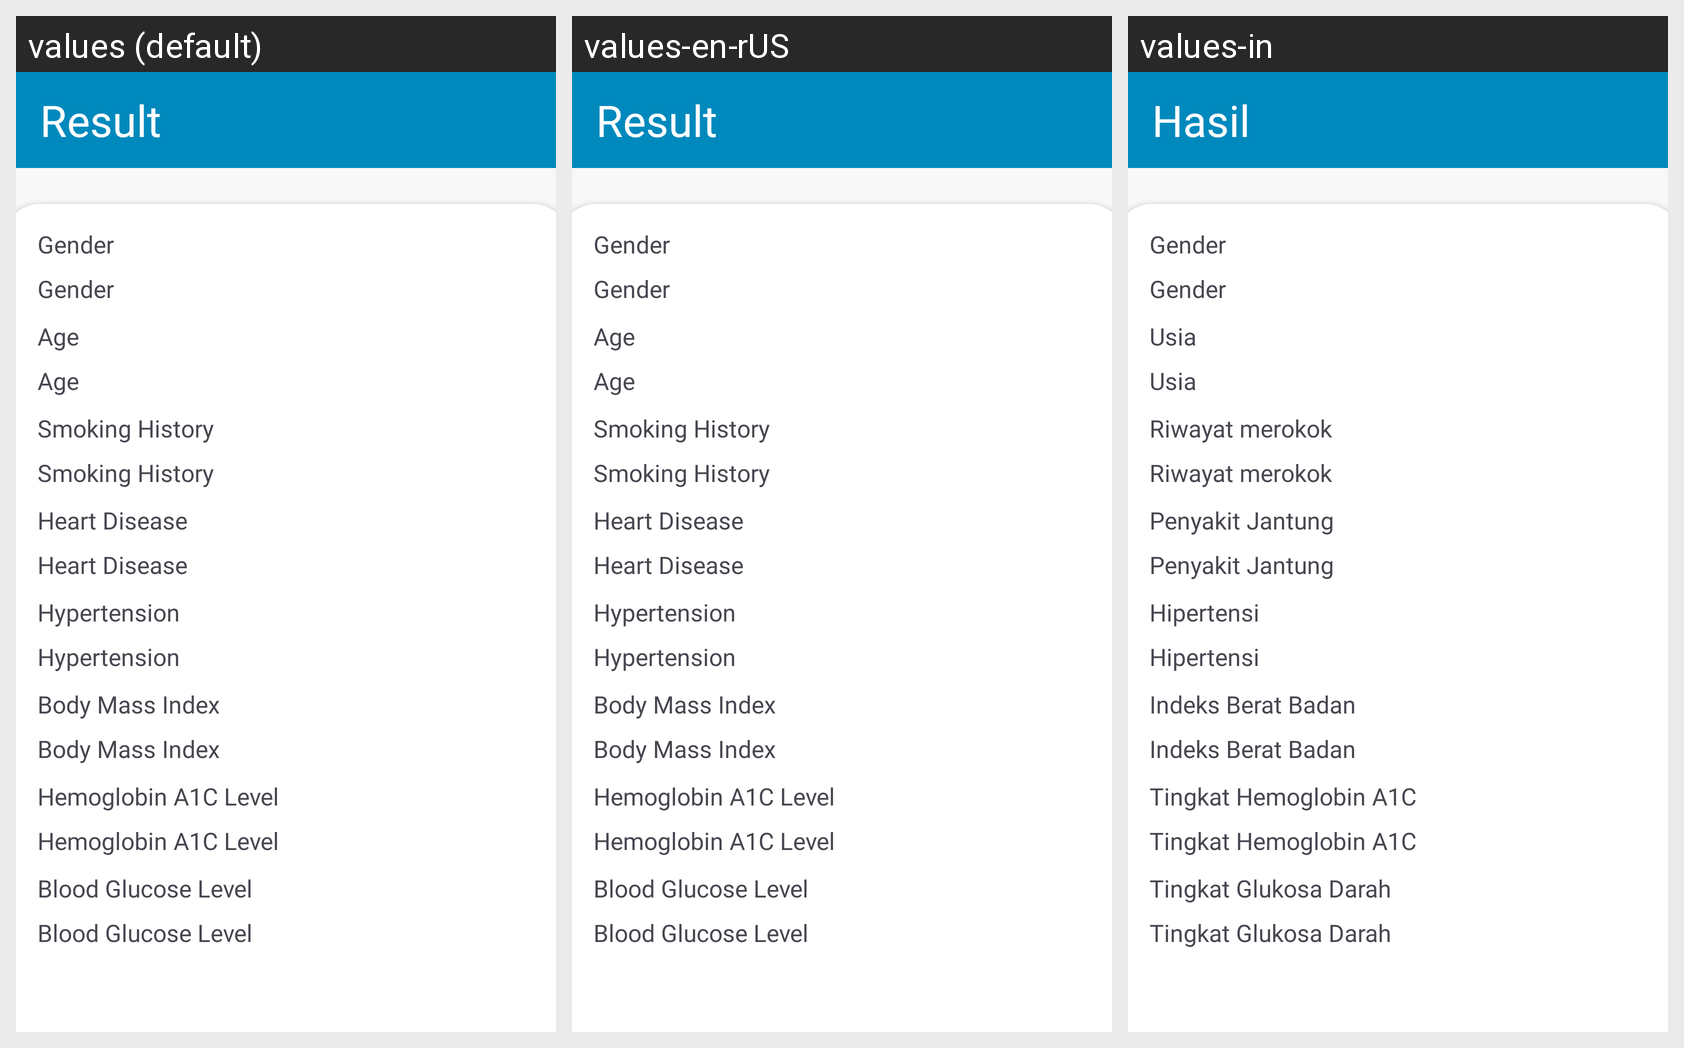

The same Android screen rendered under several of its app's locales, left to right. List the strings drawn on it with the default value and each locale's translation.
Android screen res/layout/fragment_result_dia.xml rendered under 3 locales, left to right: values (default), values-en-rUS, values-in. Device: Nexus 5 (rendered at 1080×1920; each locale shown at half size, 540×960, under a caption strip naming it); theme Theme.DiaFit.
Strings drawn on this screen, with the default value and each locale's value (text and hints the layout hard-codes, and strings that could not be matched under every locale, appear in the picture but are not listed):

result
  values: Result
  values-en-rUS: Result
  values-in: Hasil

gender
  values: Gender
  values-en-rUS: Gender
  values-in: Gender

age
  values: Age
  values-en-rUS: Age
  values-in: Usia

smoking_history
  values: Smoking History
  values-en-rUS: Smoking History
  values-in: Riwayat merokok

heart_disease
  values: Heart Disease
  values-en-rUS: Heart Disease
  values-in: Penyakit Jantung

hypertension
  values: Hypertension
  values-en-rUS: Hypertension
  values-in: Hipertensi

body_mass_index
  values: Body Mass Index
  values-en-rUS: Body Mass Index
  values-in: Indeks Berat Badan

hemoglobin_a1c_level
  values: Hemoglobin A1C Level
  values-en-rUS: Hemoglobin A1C Level
  values-in: Tingkat Hemoglobin A1C

blood_glucose_evel
  values: Blood Glucose Level
  values-en-rUS: Blood Glucose Level
  values-in: Tingkat Glukosa Darah
